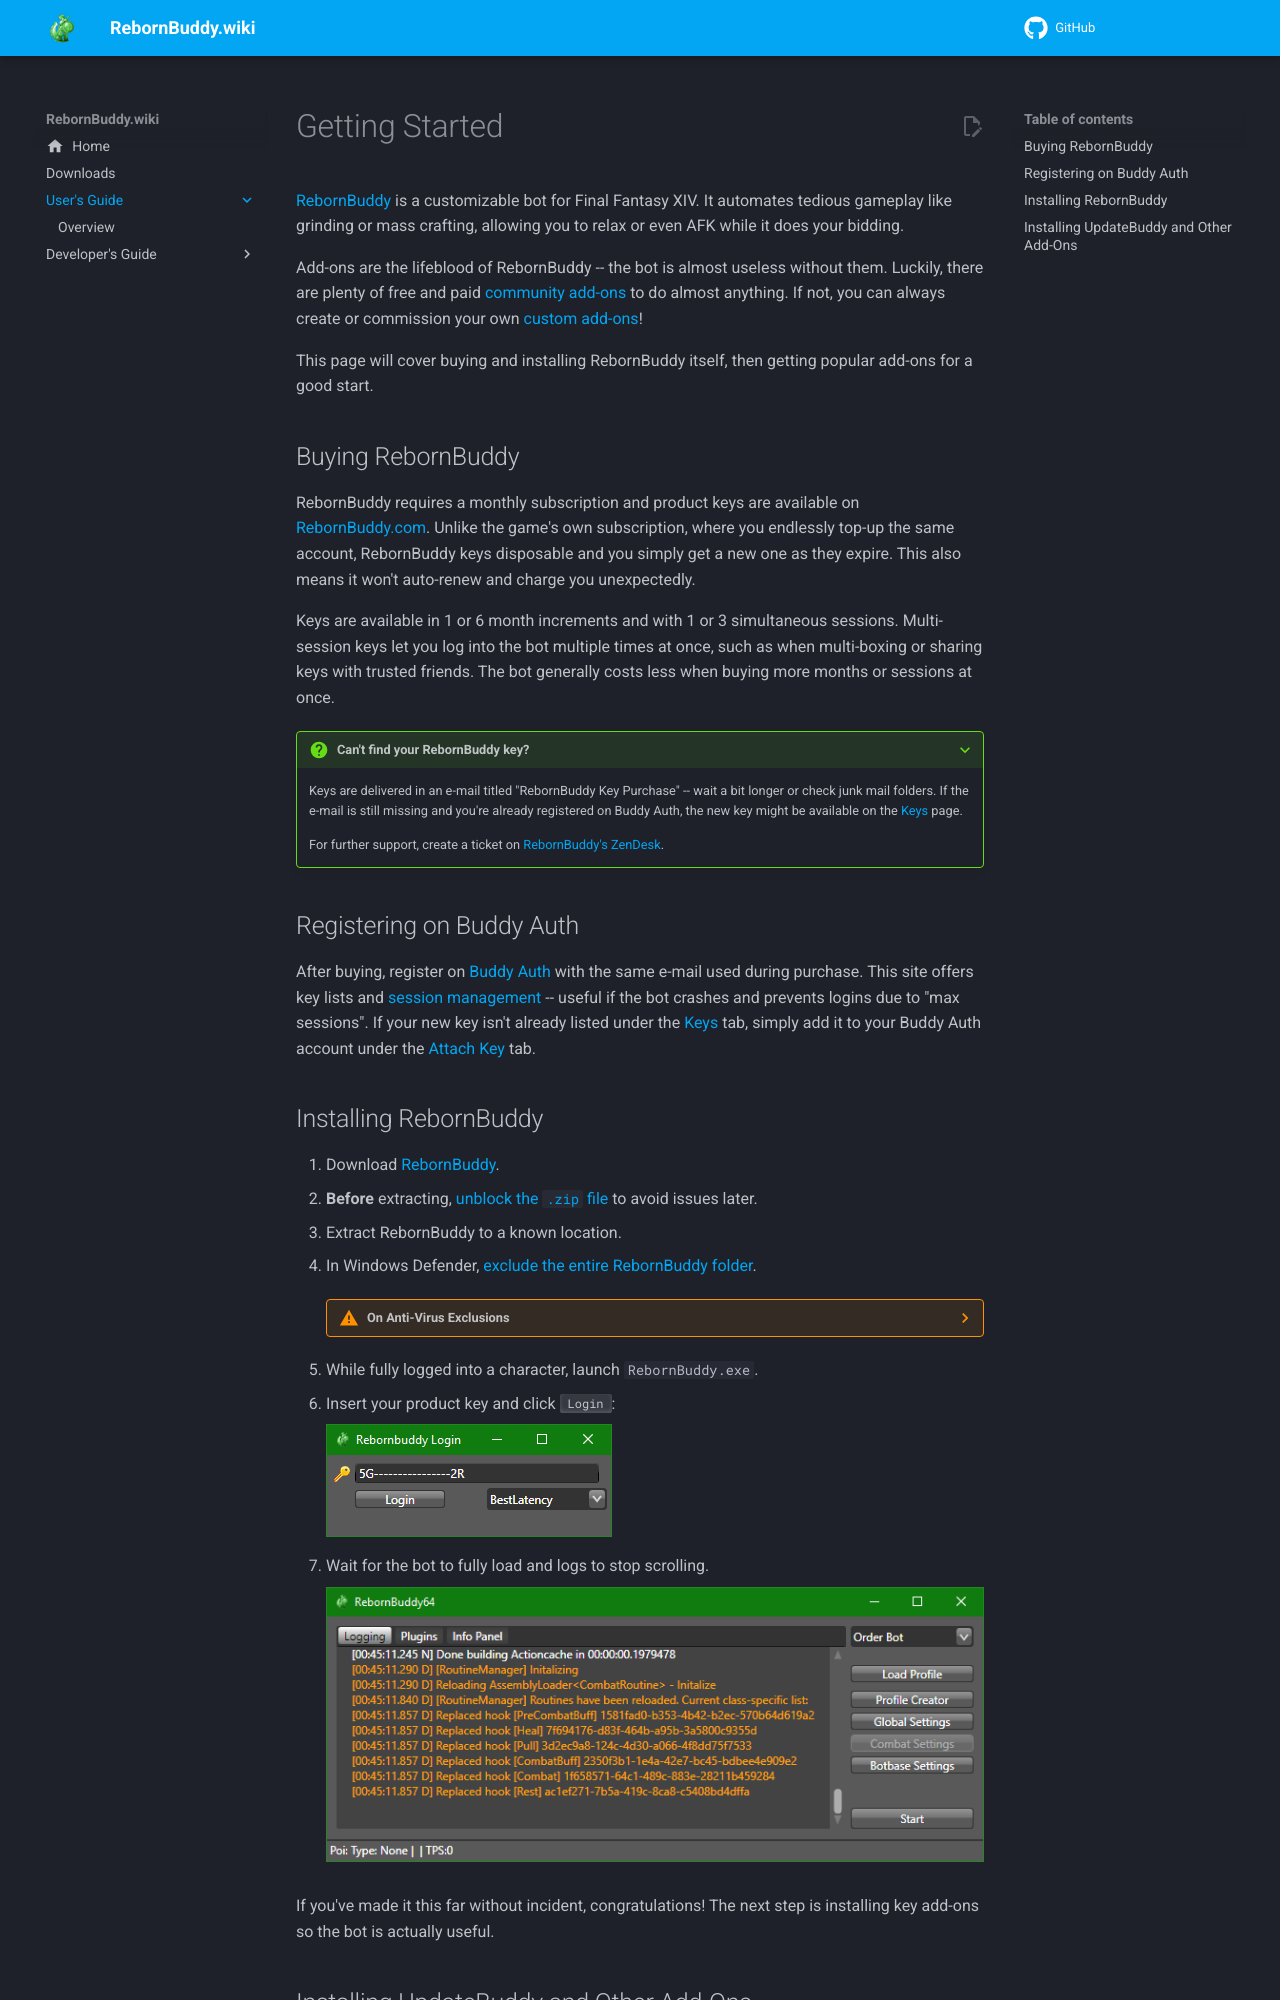

repository: bismuth-dev/RebornBuddy.Wiki · page: users/index.html · generator: mkdocs

# Getting Started

[RebornBuddy][rebornbuddy] is a customizable bot for Final Fantasy XIV. It automates tedious gameplay like grinding or mass crafting, allowing you to relax or even AFK while it does your bidding.

Add-ons are the lifeblood of RebornBuddy -- the bot is almost useless without them. Luckily, there are plenty of free and paid [community add-ons][downloads] to do almost anything. If not, you can always create or commission your own [custom add-ons][devs-guide]!

This page will cover buying and installing RebornBuddy itself, then getting popular add-ons for a good start.

## Buying RebornBuddy

RebornBuddy requires a monthly subscription and product keys are available on [RebornBuddy.com][rebornbuddy]. Unlike the game's own subscription, where you endlessly top-up the same account, RebornBuddy keys disposable and you simply get a new one as they expire. This also means it won't auto-renew and charge you unexpectedly.

Keys are available in 1 or 6 month increments and with 1 or 3 simultaneous sessions. Multi-session keys let you log into the bot multiple times at once, such as when multi-boxing or sharing keys with trusted friends. The bot generally costs less when buying more months or sessions at once.

???+ question "Can't find your RebornBuddy key?"
    Keys are delivered in an e-mail titled "RebornBuddy Key Purchase" -- wait a bit longer or check junk mail folders. If the e-mail is still missing and you're already registered on Buddy Auth, the new key might be available on the [Keys][list-keys] page.

    For further support, create a ticket on [RebornBuddy's ZenDesk][rebornbuddy-support].

## Registering on Buddy Auth

After buying, register on [Buddy Auth][buddyauth] with the same e-mail used during purchase.  This site offers key lists and [session management][list-sessions] -- useful if the bot crashes and prevents logins due to "max sessions". If your new key isn't already listed under the [Keys][list-keys] tab, simply add it to your Buddy Auth account under the [Attach Key][attach-key] tab.

[list-keys]: https://portal.rebornbuddy.com/User/Keys "Keys"
[list-sessions]: https://portal.rebornbuddy.com/User/Sessions "Sessions"
[attach-key]: https://portal.rebornbuddy.com/User/AttachKey "Attach Keys"
